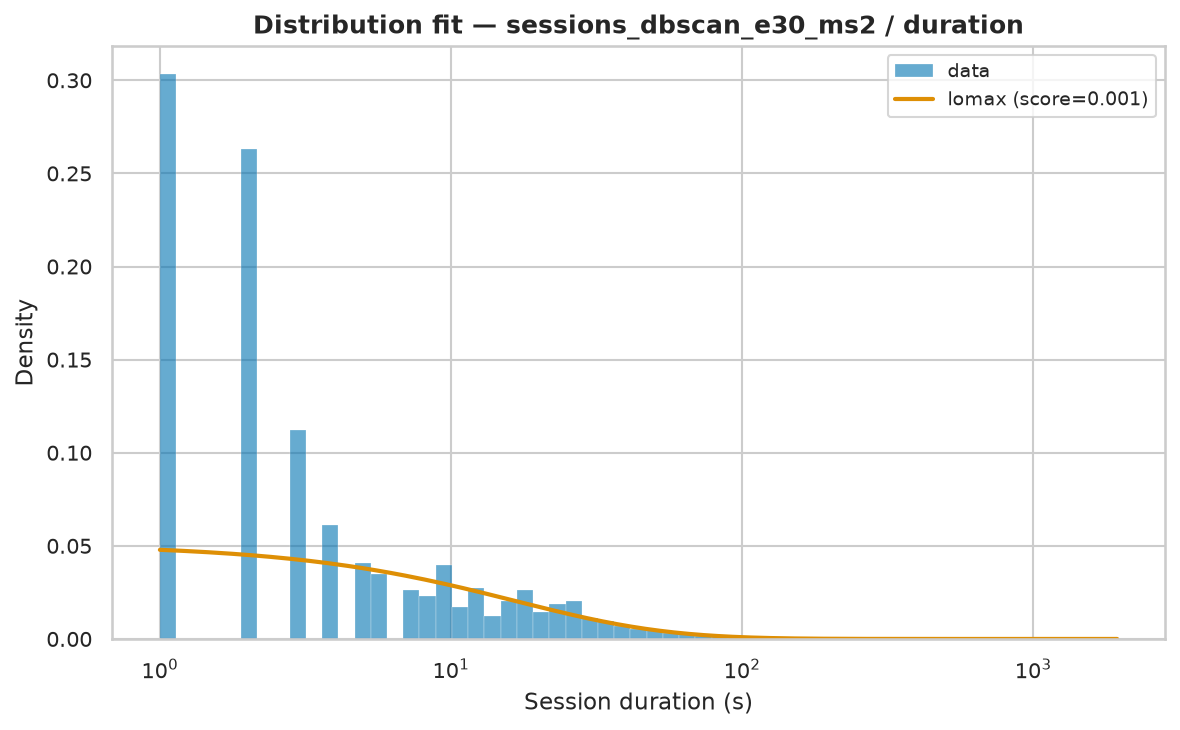

Values plotted in this chart, from the file beside it:
name	score	bootstrap_score	bootstrap_pass	loc	scale	arg
lomax	0.0005245	0.0	False	1	87.33	(np.float64(4.180163159383897),)
pareto	0.0005245	0.0	False	-86.33	87.33	(np.float64(4.180180281912668),)
genpareto	0.0005245	0.0	False	1	20.9	(np.float64(0.2392012523542873),)
expon	0.0007545	0.0	False	1.0	27.6	()
lognorm	0.0008303	0.0	False	-0.2515	15.64	(np.float64(1.174726035841591),)
fisk	0.0008892	0.0	False	0.602	15.22	(np.float64(1.307897667540695),)
gamma	0.006184	0.0	False	1	3.555	(np.float64(0.027755445435976064),)
weibull_min	0.01008	0.0	False	13	6.43	(np.float64(0.5046514439366703),)
